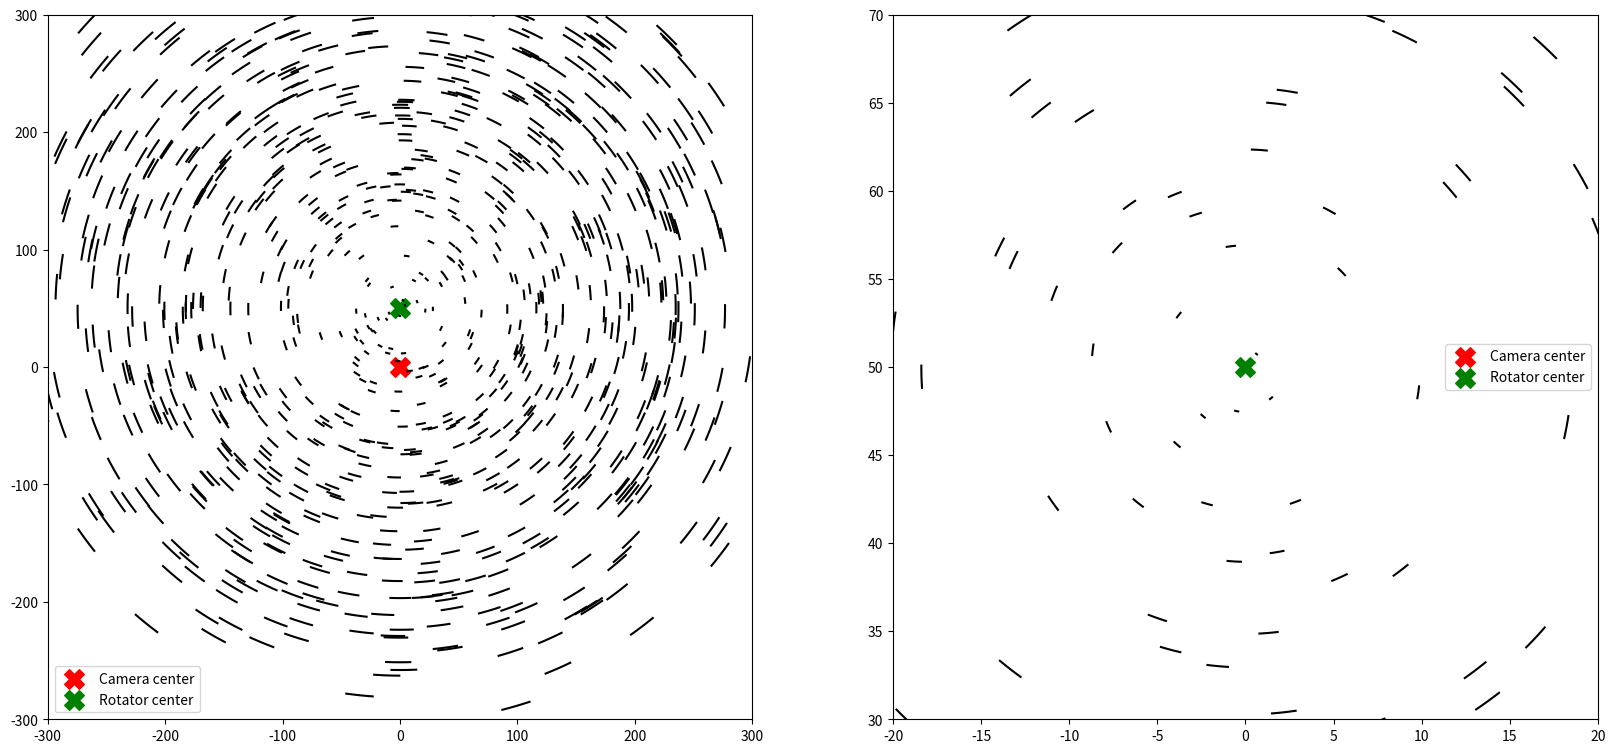

Here is the Python script that generated this plot: (Note: this script raises an exception after producing the figure.)
import numpy as np
import random
import matplotlib.pyplot as plt
from matplotlib.backends.backend_pdf import PdfPages

%matplotlib inline
fig, axs = plt.subplots(1, 2, figsize=(20, 10))
cam_center = [0, 0]
rot_center = np.array([0, 50])
dtheta = 0.08 / 180.0 * np.pi
ntheta = 50
scale=250
for nstars, plot in [[1000, 0], [10000, 1]]:
    for i in range(nstars):
        theta = 2.0 * np.pi * random.random()
        x0 = random.uniform(-scale, scale)
        y0 = random.uniform(-scale, scale)
        p0 = np.array([x0, y0]) - rot_center
        xs = []
        ys = []
        for n in range(ntheta):
            R = [[ np.cos(theta), -np.sin(theta)],
             [ np.sin(theta),  np.cos(theta)]]
            p = np.dot(R, p0)
            p += rot_center
            xs.append(p[0])
            ys.append(p[1])
            theta += dtheta
        axs[plot].plot(xs, ys, color='k')
axs[0].set_aspect(1.0)
axs[0].set_xlim(-300, 300)
axs[0].set_ylim(-300, 300)
axs[0].scatter(cam_center[0], cam_center[1], marker='X', s=200, color='red', label="Camera center")
axs[0].scatter(rot_center[0], rot_center[1], marker='X', s=200, color='green', label="Rotator center")
axs[0].legend()
axs[1].set_aspect(1.0)
axs[1].set_xlim(-20, 20)
axs[1].set_ylim(30, 70)
axs[1].scatter(cam_center[0], cam_center[1], marker='X', s=200, color='red', label="Camera center")
axs[1].scatter(rot_center[0], rot_center[1], marker='X', s=200, color='green', label="Rotator center")
axs[1].legend()
plt.savefig("/home/<user>/cslage/u/Hexapods/data/Rotation_Only_3.png")

fig, axs = plt.subplots(1, 2, figsize=(20, 10))
cam_center = [0, 0]
rot_center = np.array([50, 50])
dtheta = 0.08 / 180.0 * np.pi
dx = -dtheta * rot_center[1]
dy = dtheta * rot_center[0]

ntheta = 50
scale=250
for nstars, plot in [[1000, 0], [50000, 1]]:
    for i in range(nstars):
        theta = 2.0 * np.pi * random.random()
        x0 = random.uniform(-scale, scale)
        y0 = random.uniform(-scale, scale)
        p0 = np.array([x0, y0]) - rot_center
        xs = []
        ys = []
        for n in range(ntheta):
            R = [[ np.cos(theta), -np.sin(theta)],
             [ np.sin(theta),  np.cos(theta)]]
            p = np.dot(R, p0)
            p += rot_center
            xs.append(p[0] + n * dx)
            ys.append(p[1] + n * dy)
            theta += dtheta
        axs[plot].plot(xs, ys, color='k')
axs[0].set_aspect(1.0)
axs[0].set_xlim(-300, 300)
axs[0].set_ylim(-300, 300)
axs[0].scatter(cam_center[0], cam_center[1], marker='X', s=200, color='red', label="Camera center")
axs[0].scatter(rot_center[0], rot_center[1], marker='X', s=200, color='green', label="Rotator center")
axs[0].legend()
axs[1].set_aspect(1.0)
axs[1].set_xlim(-20, 20)
axs[1].set_ylim(-20,20)
axs[1].scatter(cam_center[0], cam_center[1], marker='X', s=200, color='red', label="Camera center")
axs[1].scatter(rot_center[0], rot_center[1], marker='X', s=200, color='green', label="Rotator center")
axs[1].legend(loc='lower left')
plt.savefig("/home/<user>/cslage/u/Hexapods/data/Rotation_Translation_3.png")

